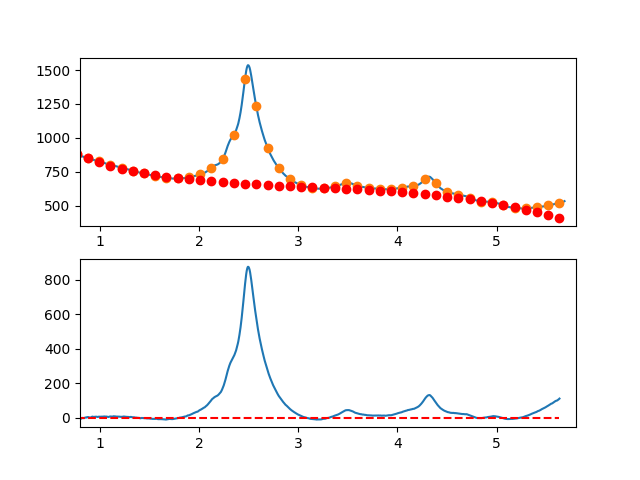

Source data for this figure (header and first rows):
7.660095065371018697e-01, -6.741694300189010391e+00
7.716692588143090337e-01, -5.199733193115434915e+00
7.773290110915161977e-01, -3.982685715870957210e+00
7.829887633687233617e-01, -4.482332073785528337e+00
7.886485156459305257e-01, -3.261452472188466345e+00
7.943082679231376897e-01, -4.365827116409604969e+00
7.999680202003448537e-01, -4.177236211777881181e+00
8.056277724775520177e-01, -6.544459963623353360e+00
8.112875247547591817e-01, -4.906278577275202224e+00
8.169472770319663457e-01, -4.246472258063135996e+00
8.226070293091735097e-01, -1.338821211316826520e+00
8.282667815863807848e-01, -9.891056423650752549e-01
8.339265338635878377e-01, -1.845105756538259811e+00
8.395862861407951128e-01, -2.585601759165115254e+00
8.452460384180022768e-01, -1.051373855575661764e+00
8.509057906952094408e-01, 6.157977489006043470e-01
8.565655429724164938e-01, 1.134132848934541471e+00
8.622252952496237688e-01, 1.999851239196686947e+00
8.678850475268309328e-01, 8.651727143570724365e-01
8.735447998040380968e-01, 3.083317069086319862e+00
8.792045520812451498e-01, 4.223504098054945644e+00
8.848643043584524248e-01, 3.192953595934000077e+00
8.905240566356595888e-01, 1.503885357392960032e+00
8.961838089128667528e-01, 1.769519177103120455e+00
9.018435611900738058e-01, 1.216074849734809504e+00
9.075033134672810808e-01, 1.726772169958508130e+00
9.131630657444882448e-01, 3.575830932444432619e+00
9.188228180216954089e-01, 5.213470931863525948e+00
9.244825702989024618e-01, 6.652911962886037145e+00
9.301423225761097369e-01, 5.777373820182219788e+00
9.358020748533169009e-01, 4.234076298422905893e+00
9.414618271305239539e-01, 4.968239192278588234e+00
9.471215794077312289e-01, 5.537082296419725935e+00
9.527813316849383929e-01, 5.159825405516585306e+00
9.584410839621455569e-01, 6.132688314240112959e+00
9.641008362393528319e-01, 5.888890817260630683e+00
9.697605885165598849e-01, 5.732652709248100109e+00
9.754203407937670489e-01, 4.616193784873757977e+00
9.810800930709743239e-01, 4.783733838807734173e+00
9.867398453481812659e-01, 5.771492665720757032e+00
9.923995976253885409e-01, 6.586690060282990089e+00
9.980593499025957049e-01, 5.120529041164218143e+00
1.003719102179802869e+00, 5.425145523032142592e+00
1.009378854457010144e+00, 5.875658644552459009e+00
1.015038606734217197e+00, 6.519187544392138989e+00
1.020698359011424472e+00, 5.554851361216947225e+00
1.026358111288631525e+00, 5.805769233693467868e+00
1.032017863565838578e+00, 7.045060300488216853e+00
1.037677615843045853e+00, 6.992843700267144413e+00
1.043337368120253128e+00, 6.703238571697170300e+00
1.048997120397460181e+00, 7.604364053444669480e+00
1.054656872674667456e+00, 6.647339284175700413e+00
1.060316624951874509e+00, 6.124283402556670808e+00
1.065976377229081784e+00, 6.843315547253951081e+00
1.071636129506288837e+00, 6.547554856933857081e+00
1.077295881783495890e+00, 5.211120470263153948e+00
1.082955634060703165e+00, 4.407131525908084768e+00
1.088615386337910440e+00, 4.450707162534627059e+00
1.094275138615117493e+00, 5.945966518809541412e+00
1.099934890892324768e+00, 6.974028733398995428e+00
1.105594643169532043e+00, 7.393012944969427735e+00
... 809 more rows
